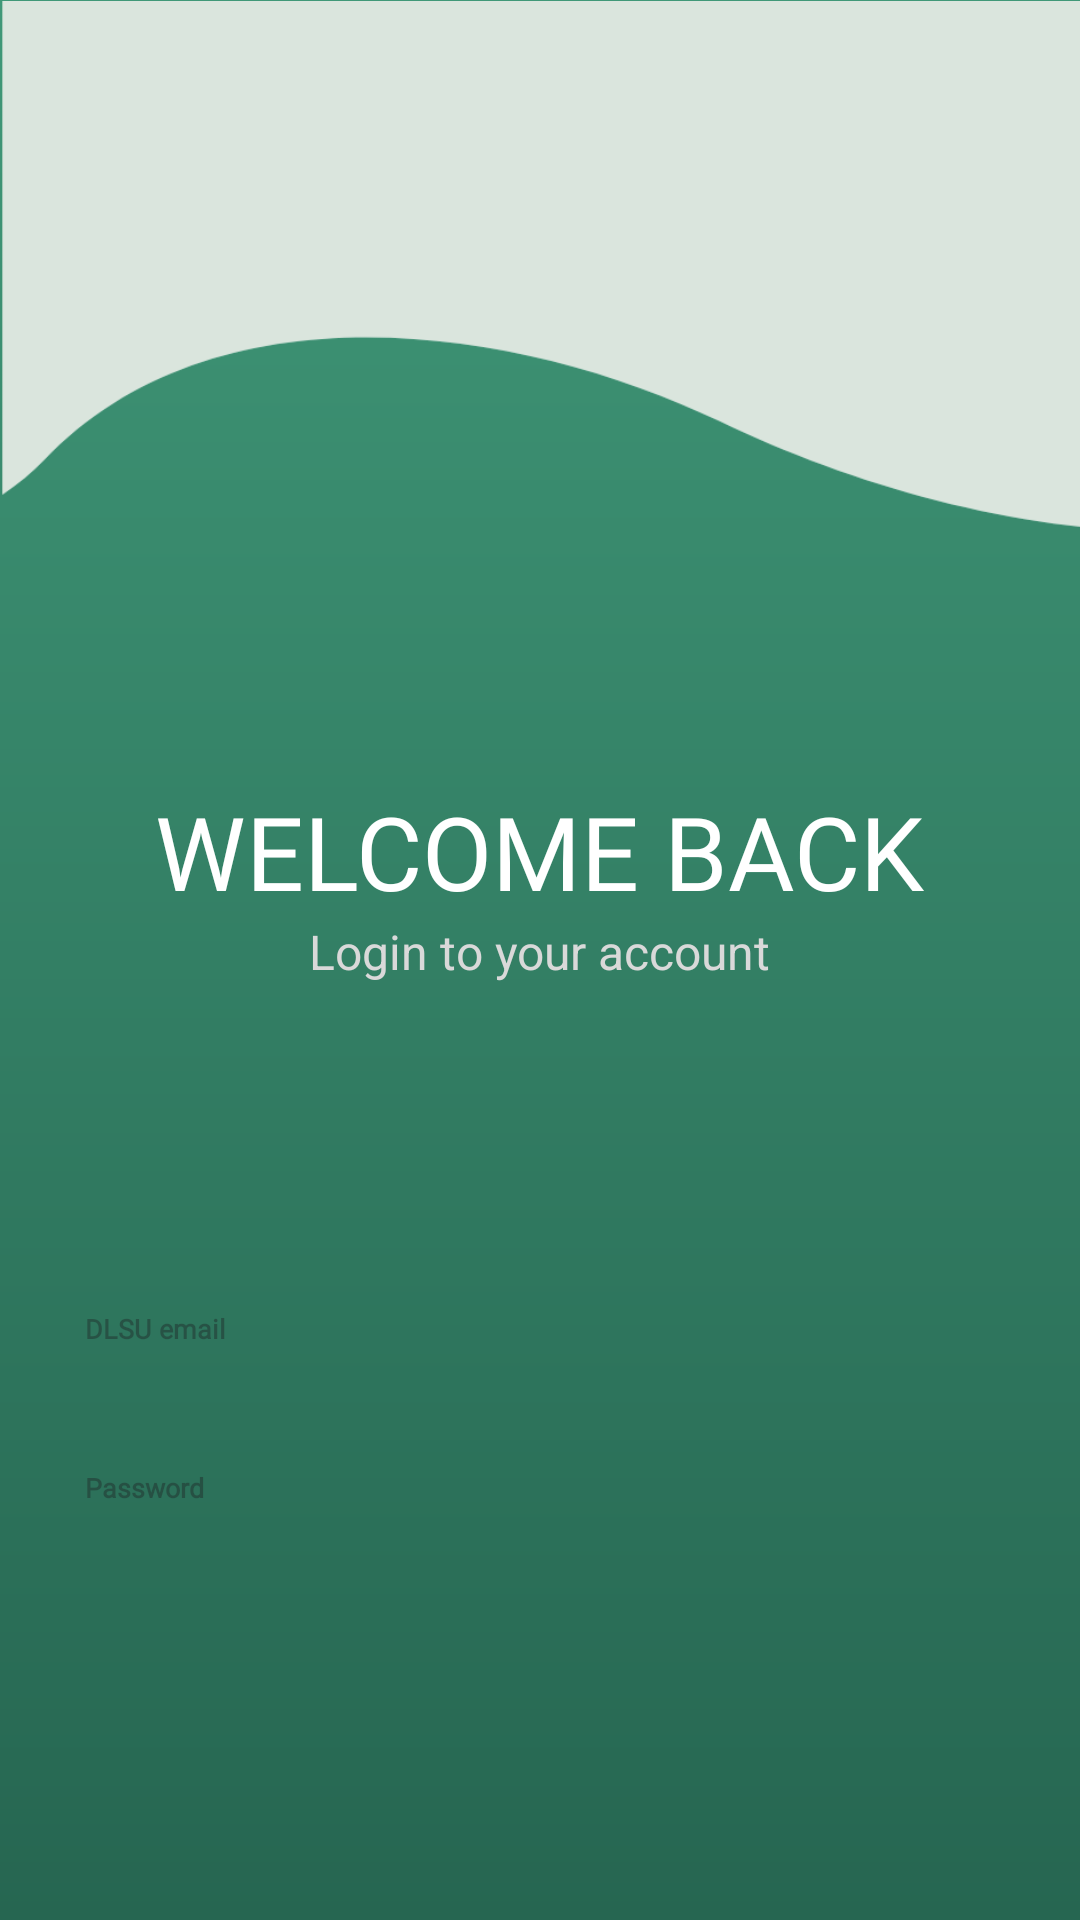

Write the Android layout XML for this screen, with the resource values it uses.
<!-- AndroidManifest.xml: application theme Theme.MC02MOBDEVE -->
<!-- res/layout/activity_login_page.xml -->
<?xml version="1.0" encoding="utf-8"?>
<androidx.constraintlayout.widget.ConstraintLayout
    xmlns:android="http://schemas.android.com/apk/res/android"
    xmlns:app="http://schemas.android.com/apk/res-auto"
    xmlns:tools="http://schemas.android.com/tools"
    android:id="@+id/main"
    android:layout_width="match_parent"
    android:layout_height="match_parent"
    tools:context=".signup_page">

    <androidx.constraintlayout.widget.ConstraintLayout
        android:id="@+id/linearLayout"
        android:layout_width="match_parent"
        android:layout_height="match_parent"
        android:background="@drawable/gradient_bg"
        app:layout_constraintStart_toStartOf="parent"
        app:layout_constraintTop_toTopOf="parent">

        <ImageView
            android:id="@+id/login_banner"
            android:layout_width="412dp"
            android:layout_height="178dp"
            android:contentDescription="login_banner"
            app:layout_constraintStart_toStartOf="parent"
            app:layout_constraintTop_toTopOf="parent"
            app:srcCompat="@drawable/login_banner" />

        <TextView
            android:id="@+id/wcback"
            android:layout_width="wrap_content"
            android:layout_height="wrap_content"
            android:layout_marginStart="77dp"
            android:layout_marginTop="83dp"
            android:layout_marginEnd="77dp"
            android:fontFamily="@font/roboto_regular"
            android:text="WELCOME BACK"
            android:textColor="#FFFFFF"
            android:textSize="34sp"
            app:layout_constraintEnd_toEndOf="parent"
            app:layout_constraintStart_toStartOf="parent"
            app:layout_constraintTop_toBottomOf="@+id/login_banner" />

        <TextView
            android:id="@+id/login_to_account"
            android:layout_width="wrap_content"
            android:layout_height="wrap_content"
            android:layout_marginStart="128dp"
            android:layout_marginEnd="128dp"
            android:text="Login to your account"
            android:textColor="#D9D9D9"
            android:textSize="16sp"
            app:layout_constraintEnd_toEndOf="parent"
            app:layout_constraintStart_toStartOf="parent"
            app:layout_constraintTop_toBottomOf="@+id/wcback" />

        <Button
            android:id="@+id/loginbtn"
            android:layout_width="223dp"
            android:layout_height="40dp"
            android:layout_marginStart="94dp"
            android:layout_marginTop="166dp"
            android:layout_marginEnd="94dp"
            android:backgroundTint="#266550"
            android:text="Login"
            android:textColor="#FFFFFF"
            app:layout_constraintEnd_toEndOf="parent"
            app:layout_constraintStart_toStartOf="parent"
            app:layout_constraintTop_toBottomOf="@+id/editTextTextPassword2" />

        <TextView
            android:id="@+id/signUp"
            android:layout_width="wrap_content"
            android:layout_height="wrap_content"
            android:layout_marginEnd="119dp"
            android:text=" Sign up"
            android:textColor="#2196F3"
            android:textSize="14sp"
            app:layout_constraintEnd_toEndOf="parent"
            app:layout_constraintTop_toBottomOf="@+id/loginbtn" />

        <TextView
            android:id="@+id/dont_have_account"
            android:layout_width="wrap_content"
            android:layout_height="wrap_content"
            android:layout_marginStart="116dp"
            android:text="Don'y have account?"
            android:textColor="#424242"
            android:textSize="14sp"
            app:layout_constraintStart_toStartOf="parent"
            app:layout_constraintTop_toBottomOf="@+id/loginbtn" />

        <EditText
            android:id="@+id/editTextTextEmailAddress2"
            android:layout_width="313dp"
            android:layout_height="40dp"
            android:layout_marginStart="49dp"
            android:layout_marginTop="95dp"
            android:layout_marginEnd="49dp"
            android:background="@drawable/edittext_background"
            android:ems="10"
            android:fontFamily="@font/roboto_regular"
            android:hint="  DLSU email"
            android:inputType="textEmailAddress"
            android:textAppearance="@style/TextAppearance.AppCompat.Body1"
            android:textColor="#000000"
            android:textSize="9sp"
            android:textStyle="bold"
            app:layout_constraintEnd_toEndOf="parent"
            app:layout_constraintStart_toStartOf="parent"
            app:layout_constraintTop_toBottomOf="@+id/login_to_account" />

        <EditText
            android:id="@+id/editTextTextPassword2"
            android:layout_width="313dp"
            android:layout_height="40dp"
            android:layout_marginStart="49dp"
            android:layout_marginTop="13dp"
            android:layout_marginEnd="49dp"
            android:background="@drawable/edittext_background"
            android:ems="10"
            android:fontFamily="@font/roboto_regular"
            android:hint="  Password"
            android:inputType="textPassword"
            android:textAppearance="@style/TextAppearance.AppCompat.Body1"
            android:textColor="#000000"
            android:textSize="9sp"
            android:textStyle="bold"
            app:layout_constraintEnd_toEndOf="parent"
            app:layout_constraintStart_toStartOf="parent"
            app:layout_constraintTop_toBottomOf="@+id/editTextTextEmailAddress2" />

    </androidx.constraintlayout.widget.ConstraintLayout>

</androidx.constraintlayout.widget.ConstraintLayout>
<!-- resources referenced by this layout -->
<resources>
  <!-- drawable gradient_bg (drawable) -->
  <?xml version="1.0" encoding="utf-8"?>
  <shape xmlns:android="http://schemas.android.com/apk/res/android">
      <gradient
          android:angle="270"
          android:startColor="#409878"
          android:endColor="#266651"
          android:type="linear"/>
  </shape>
  <!-- drawable login_banner: png bitmap (drawable, 10094 bytes) -->
  <style name="Theme.MC02MOBDEVE" parent="Base.Theme.MC02MOBDEVE" />
  <style name="Base.Theme.MC02MOBDEVE" parent="Theme.Material3.DayNight.NoActionBar">
          
          
      </style>
</resources>
